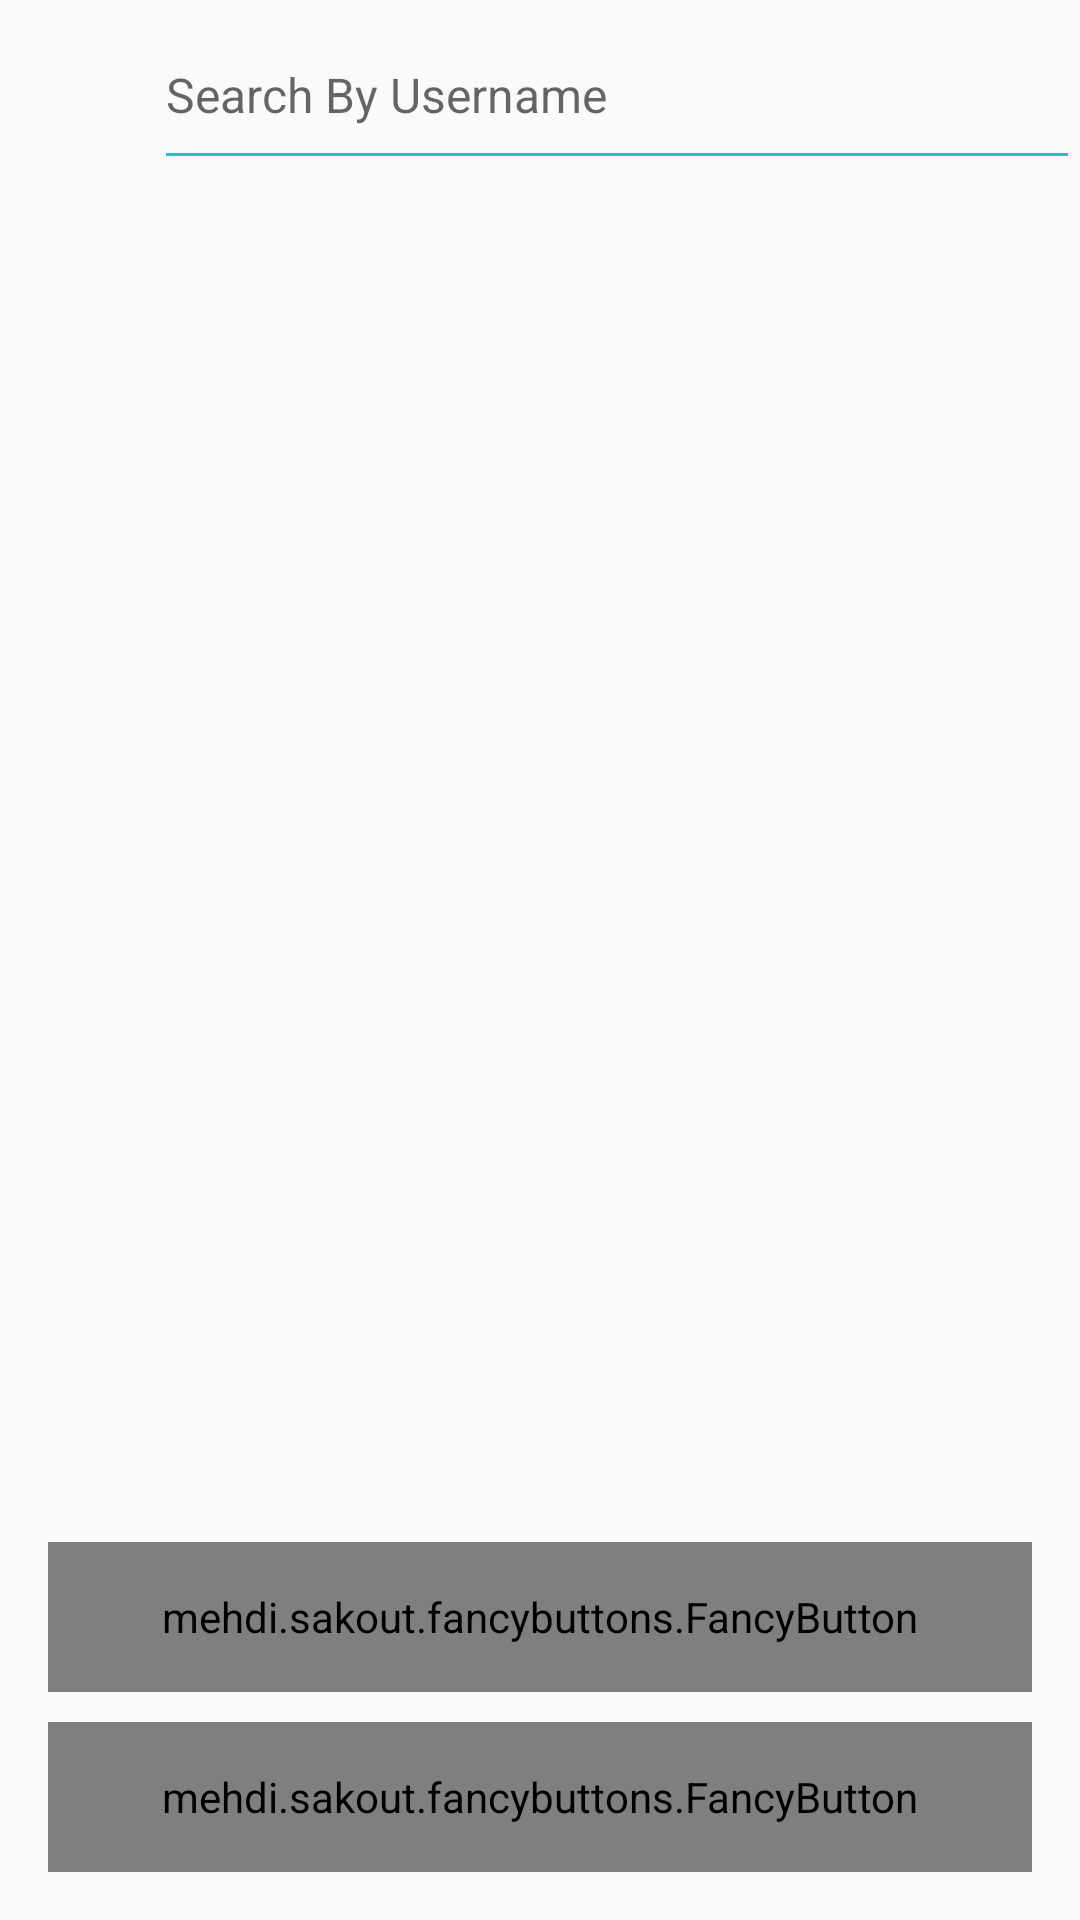

The Android layout XML behind this screen, and the referenced resources:
<!-- AndroidManifest.xml: activity theme AppTheme.NoActionBar -->
<!-- res/layout/activity_request.xml -->
<?xml version="1.0" encoding="utf-8"?>
<android.support.constraint.ConstraintLayout xmlns:android="http://schemas.android.com/apk/res/android"
    xmlns:app="http://schemas.android.com/apk/res-auto"
    xmlns:tools="http://schemas.android.com/tools"
    android:layout_width="match_parent"
    android:layout_height="match_parent"
    xmlns:fancy="http://schemas.android.com/apk/res-auto"
    tools:context="com.wordpress.necessitateapps.picme.RequestActivity"
    android:id="@+id/layout">

    <LinearLayout
        android:layout_width="0dp"
        android:layout_height="60dp"
        android:orientation="horizontal"
        app:layout_constraintEnd_toEndOf="parent"
        app:layout_constraintStart_toStartOf="parent"
        app:layout_constraintTop_toTopOf="parent"
        android:id="@+id/holder"

        >
        <ImageView
            android:background="?attr/selectableItemBackgroundBorderless"
            android:id="@+id/image_exit"
            android:layout_width="0dp"
            android:layout_height="60dp"
            android:layout_weight="1"
            android:src="@drawable/ic_clear"
            android:tint="@color/colorPrimaryDark"
            android:padding="10dp"
            android:layout_gravity="center"/>

    <MultiAutoCompleteTextView
        android:id="@+id/edit_friends"
        android:layout_width="0dp"
        android:layout_height="60dp"
        android:hint="@string/search_by_username"
        android:textSize="16sp"
        android:inputType="text"
        android:textColor="@color/colorText"
        android:backgroundTint="@color/colorPrimaryDark"
        android:layout_weight="6"
        />

    </LinearLayout>

  <android.support.v7.widget.RecyclerView

        android:id="@+id/mRecycle"
        android:paddingStart="16dp"
        android:paddingEnd="16dp"
        android:layout_width="0dp"
        android:layout_height="0dp"
        app:layout_constraintTop_toBottomOf="@id/holder"
        app:layout_constraintBottom_toTopOf="@id/holder_buttons"
        app:layout_constraintStart_toStartOf="parent"
        app:layout_constraintEnd_toEndOf="parent"
        />


    <LinearLayout
        android:id="@+id/holder_buttons"
        android:layout_width="0dp"
        android:layout_height="wrap_content"
        android:orientation="vertical"
        app:layout_constraintEnd_toEndOf="parent"
        app:layout_constraintStart_toStartOf="parent"
        app:layout_constraintBottom_toBottomOf="parent"
        android:padding="16dp"
     >

        <mehdi.sakout.fancybuttons.FancyButton
            android:id="@+id/button_send"
            android:layout_width="match_parent"
            android:layout_height="50dp"

            android:padding="15dp"
            fancy:fb_borderColor="#FFFFFF"
            fancy:fb_defaultColor="#4ccbe7"
            fancy:fb_focusColor="#308294"
            fancy:fb_radius="30dp"
            fancy:fb_text="@string/send"
            fancy:fb_textColor="#FFFFFF" />

        <mehdi.sakout.fancybuttons.FancyButton
            android:id="@+id/button_request"
            android:layout_width="match_parent"
            android:layout_height="50dp"
            android:padding="15dp"
            fancy:fb_borderColor="#FFFFFF"
            fancy:fb_defaultColor="#38e170"
            fancy:fb_focusColor="#217c3f"
            fancy:fb_radius="50dp"
            fancy:fb_text="@string/request"
            fancy:fb_textColor="#FFFFFF"
            android:layout_marginTop="10dp"
            />

    </LinearLayout>
</android.support.constraint.ConstraintLayout>
<!-- resources referenced by this layout -->
<resources>
  <color name="colorPrimaryDark">#23c1c3</color>
  <color name="colorText"> #7c7c7c</color>
  <string name="request">Request</string>
  <string name="search_by_username">Search By Username</string>
  <string name="send">Send</string>
  <style name="AppTheme.NoActionBar">
          <item name="windowActionBar">false</item>
          <item name="windowNoTitle">true</item>
  
      </style>
</resources>
